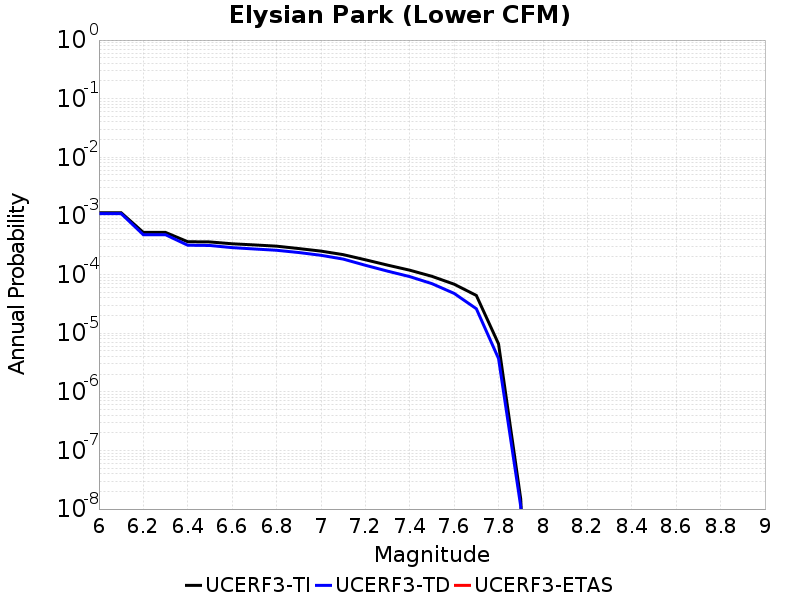

The file beside this chart, header and first rows:
Magnitude, UCERF3-TI Prob, UCERF3-TD Prob, UCERF3-ETAS Prob
6.0, 0.001135, 0.001095, 0.0
6.1, 0.001135, 0.001095, 0.0
6.2, 5.2327604E-4, 4.7772433E-4, 0.0
6.3, 5.2327604E-4, 4.7772433E-4, 0.0
6.4, 3.6312963E-4, 3.1638786E-4, 0.0
6.5, 3.600655E-4, 3.1329534E-4, 0.0
6.6, 3.349229E-4, 2.8795408E-4, 0.0
6.7, 3.2025913E-4, 2.7318724E-4, 0.0
6.8, 3.0508233E-4, 2.5960951E-4, 0.0
6.9, 2.7769682E-4, 2.3757762E-4, 0.0
7.0, 2.5119373E-4, 2.1320746E-4, 0.0
7.1, 2.1877629E-4, 1.8375635E-4, 0.0
7.2, 1.787505E-4, 1.4405468E-4, 0.0
7.3, 1.4489799E-4, 1.14396375E-4, 0.0
7.4, 1.18733085E-4, 9.228338E-5, 0.0
7.5, 9.326255E-5, 6.998132E-5, 0.0
7.6, 6.8479676E-5, 4.772833E-5, 0.0
7.7, 4.4037708E-5, 2.6130647E-5, 0.0
7.8, 6.5699946E-6, 3.6965787E-6, 0.0
7.9, 1.4779177E-8, 1.105913E-8, 0.0
